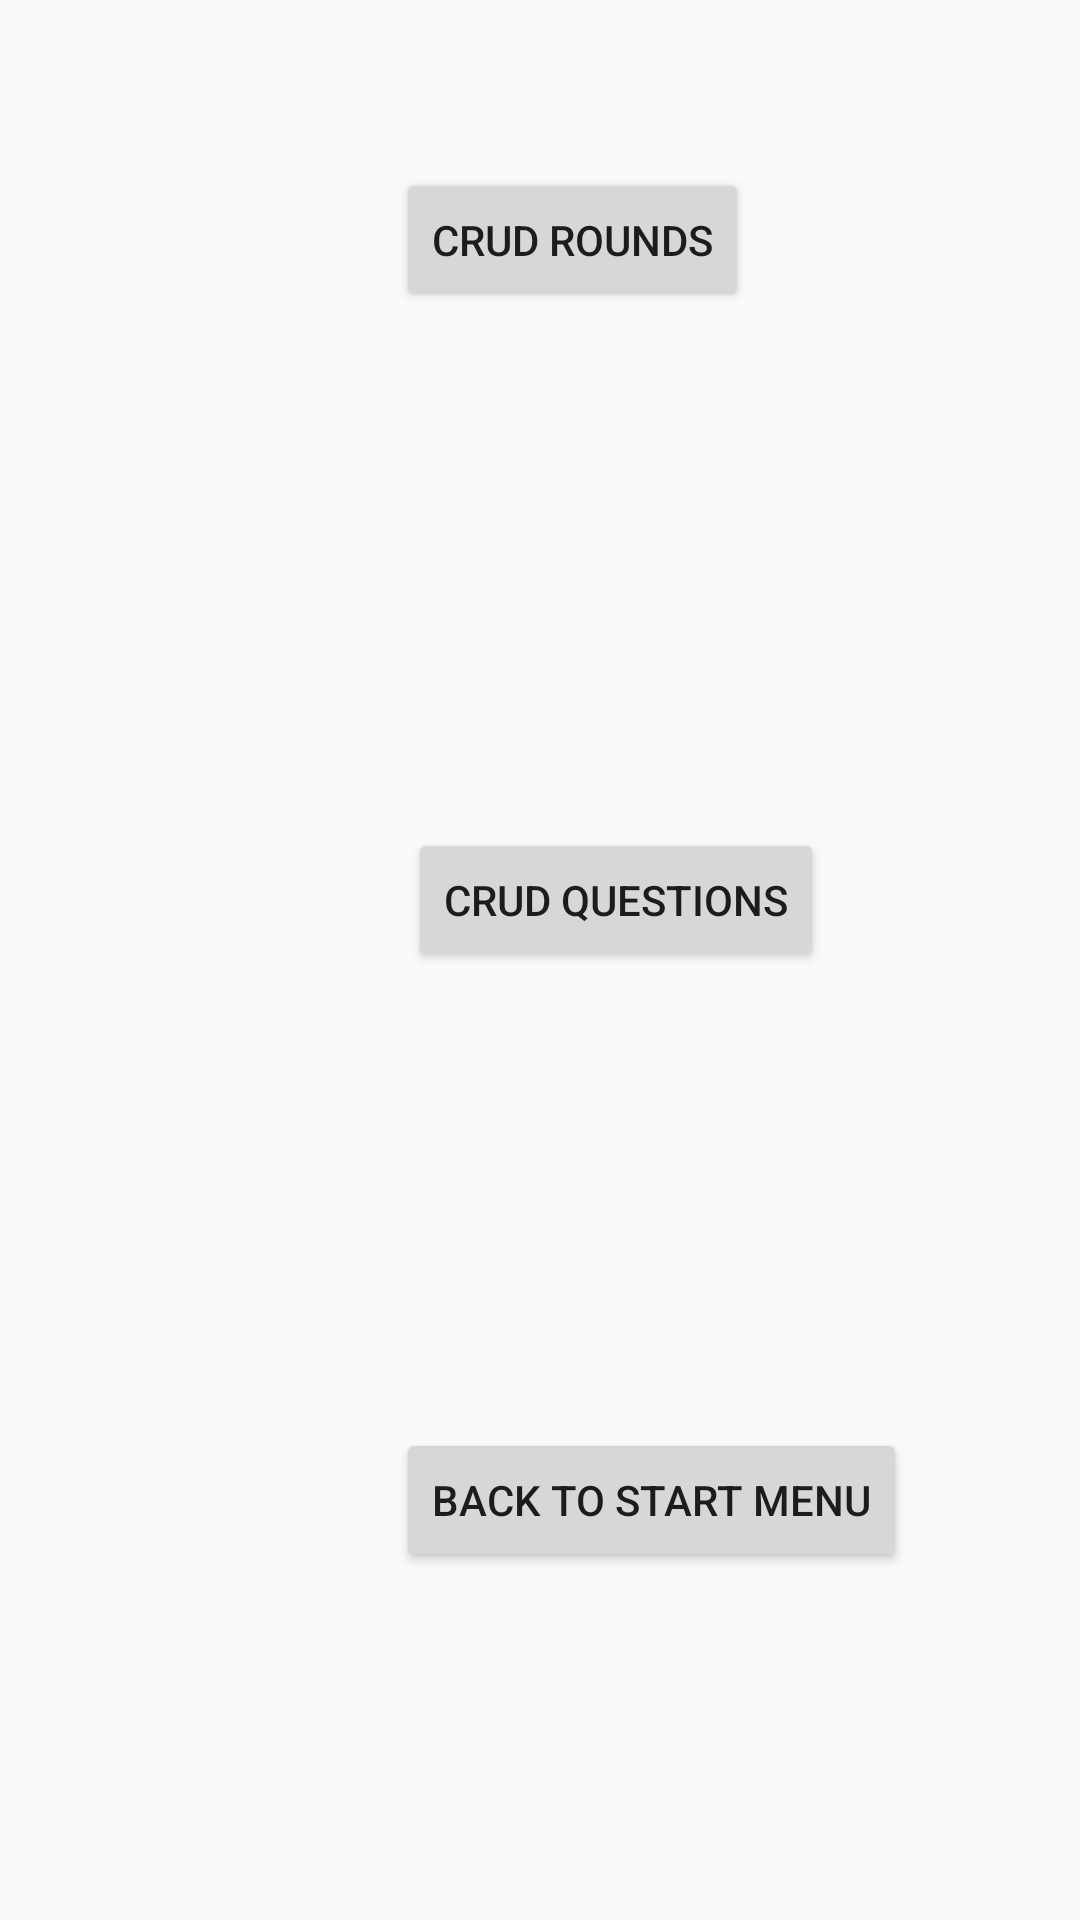

Layout XML and referenced resources for this Android screen:
<!-- AndroidManifest.xml: activity theme QuizActivityTheme -->
<!-- res/layout/activity_crud.xml -->
<?xml version="1.0" encoding="utf-8"?>
<androidx.constraintlayout.widget.ConstraintLayout xmlns:android="http://schemas.android.com/apk/res/android"
    xmlns:app="http://schemas.android.com/apk/res-auto"
    xmlns:tools="http://schemas.android.com/tools"
    android:layout_width="match_parent"
    android:layout_height="match_parent"
    tools:context=".view.CrudActivity">

    <Button
        android:id="@+id/buttonRounds"
        android:layout_width="wrap_content"
        android:layout_height="wrap_content"
        android:layout_marginStart="132dp"
        android:layout_marginTop="56dp"
        android:text="CRUD Rounds"
        app:layout_constraintStart_toStartOf="parent"
        app:layout_constraintTop_toTopOf="parent" />

    <Button
        android:id="@+id/buttonQuestions"
        android:layout_width="wrap_content"
        android:layout_height="wrap_content"
        android:layout_marginStart="136dp"
        android:layout_marginTop="172dp"
        android:text="Crud Questions"
        app:layout_constraintStart_toStartOf="parent"
        app:layout_constraintTop_toBottomOf="@+id/buttonRounds" />

    <Button
        android:id="@+id/buttonBack"
        android:layout_width="wrap_content"
        android:layout_height="wrap_content"
        android:layout_marginStart="132dp"
        android:layout_marginTop="152dp"
        android:text="Back to start menu"
        app:layout_constraintStart_toStartOf="parent"
        app:layout_constraintTop_toBottomOf="@+id/buttonQuestions" />
</androidx.constraintlayout.widget.ConstraintLayout>
<!-- resources referenced by this layout -->
<resources>
  <style name="QuizActivityTheme" parent="Theme.AppCompat.Light.DarkActionBar">
          
      </style>
</resources>
